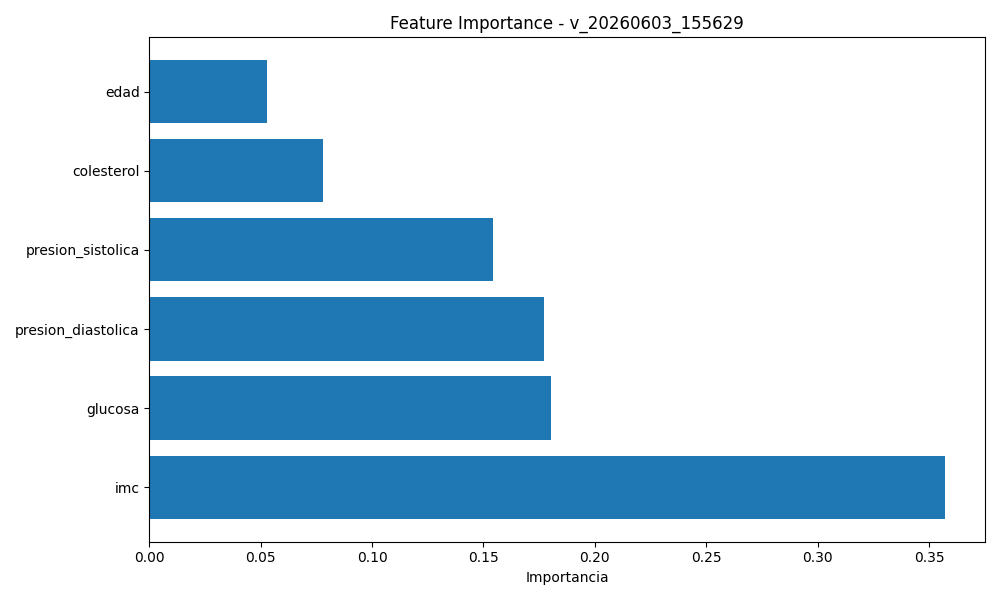

The file beside this chart, header and first rows:
feature, importance
imc, 0.3573
glucosa, 0.1802
presion_diastolica, 0.1771
presion_sistolica, 0.1542
colesterol, 0.07817
edad, 0.05302
